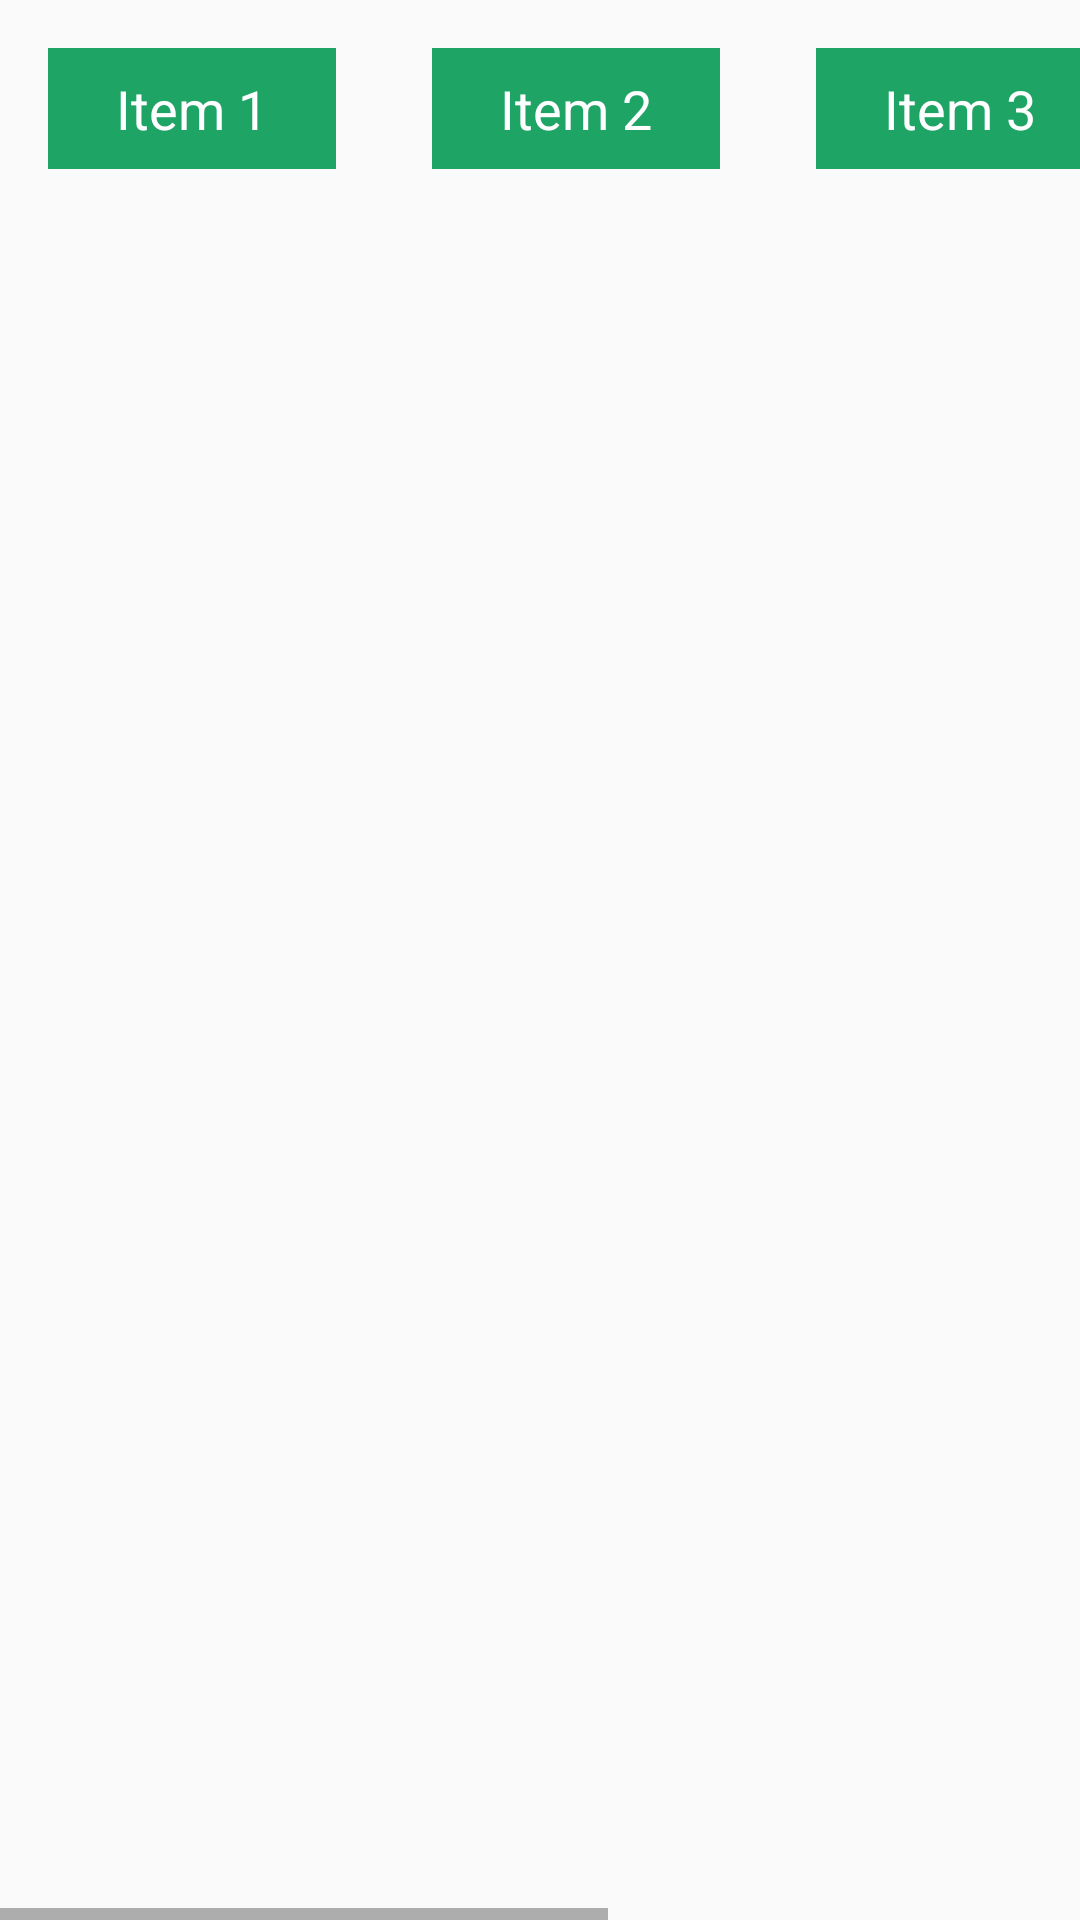

Produce the Android XML layout that renders to this screen, including the resource entries it uses.
<!-- AndroidManifest.xml: application theme AppTheme -->
<!-- res/layout/scen1_task1_horizontal.xml -->
<?xml version="1.0" encoding="utf-8"?>
<HorizontalScrollView xmlns:android="http://schemas.android.com/apk/res/android"
    xmlns:tools="http://schemas.android.com/tools"
    android:layout_width="match_parent"
    android:layout_height="match_parent"
    android:id="@+id/horizontal_task1"
    >
  <LinearLayout
      android:layout_width="fill_parent"
      android:layout_height="fill_parent"
      android:orientation="horizontal"
      >

    <TextView
        android:id="@+id/tvItem1"
        android:layout_width="@dimen/scen1_horizontal_item_width"
        android:layout_height="wrap_content"
        android:gravity="center"
        android:text="Item 1"
        android:layout_margin="@dimen/material_margin_medium"
        style="@style/AppTheme.TextView"
        />

    <TextView
        android:id="@+id/tvItem2"
        android:layout_width="@dimen/scen1_horizontal_item_width"
        android:layout_height="wrap_content"
        android:gravity="center"
        android:text="Item 2"
        android:layout_margin="@dimen/material_margin_medium"
        style="@style/AppTheme.TextView"
        />


    <TextView
        android:id="@+id/tvItem3"
        android:layout_width="@dimen/scen1_horizontal_item_width"
        android:layout_height="wrap_content"
        android:gravity="center"
        android:text="Item 3"
        android:layout_margin="@dimen/material_margin_medium"
        style="@style/AppTheme.TextView"
        />


    <TextView
        android:id="@+id/tvItem4"
        android:layout_width="@dimen/scen1_horizontal_item_width"
        android:layout_height="wrap_content"
        android:gravity="center"
        android:text="Item 4"
        android:layout_margin="@dimen/material_margin_medium"
        style="@style/AppTheme.TextView"
        />


    <TextView
        android:id="@+id/tvItem5"
        android:layout_width="@dimen/scen1_horizontal_item_width"
        android:layout_height="wrap_content"
        android:gravity="center"
        android:text="Item 5"
        android:layout_margin="@dimen/material_margin_medium"
        style="@style/AppTheme.TextView"
        />

  </LinearLayout>
</HorizontalScrollView>
<!-- resources referenced by this layout -->
<resources>
  <dimen name="material_margin_medium">16dp</dimen>
  <dimen name="scen1_horizontal_item_width">96dp</dimen>
  <style name="AppTheme.TextView" parent="AppTheme">
      <item name="android:background">@color/colorPrimary</item>
      <item name="android:textColor">@color/white</item>
      <item name="android:textSize">@dimen/primary_text_size</item>
      <item name="android:textAllCaps">false</item>
      <item name="android:focusableInTouchMode">false</item>
      <item name="android:padding">@dimen/material_margin_small</item>
    </style>
  <style name="AppTheme" parent="Theme.AppCompat.Light.DarkActionBar">
      
      <item name="colorPrimary">@color/colorPrimary</item>
      <item name="colorPrimaryDark">@color/colorPrimaryDark</item>
      <item name="colorAccent">@color/colorAccent</item>
    </style>
  <color name="colorPrimary">#1ea465</color>
  <color name="white">#FFFFFF</color>
  <dimen name="primary_text_size">18dp</dimen>
  <dimen name="material_margin_small">8dp</dimen>
  <color name="colorPrimaryDark">#005005</color>
  <color name="colorAccent">#19b76d</color>
</resources>
